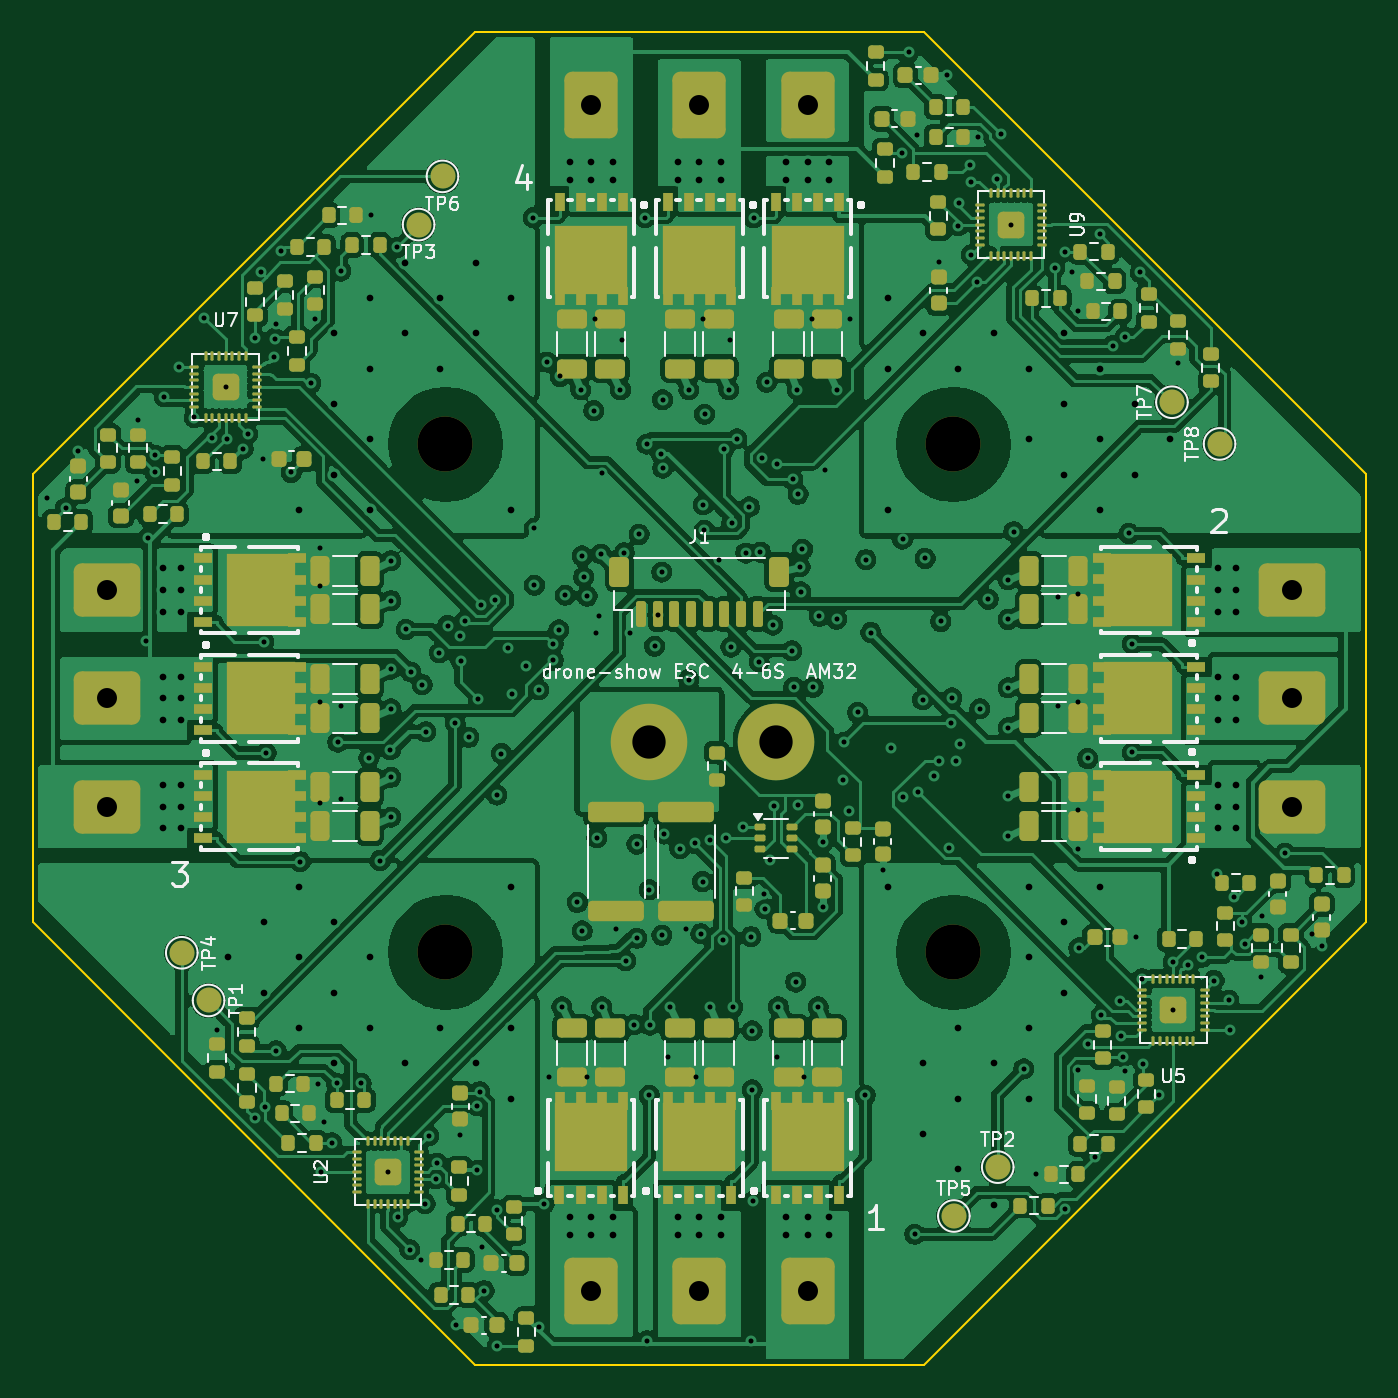
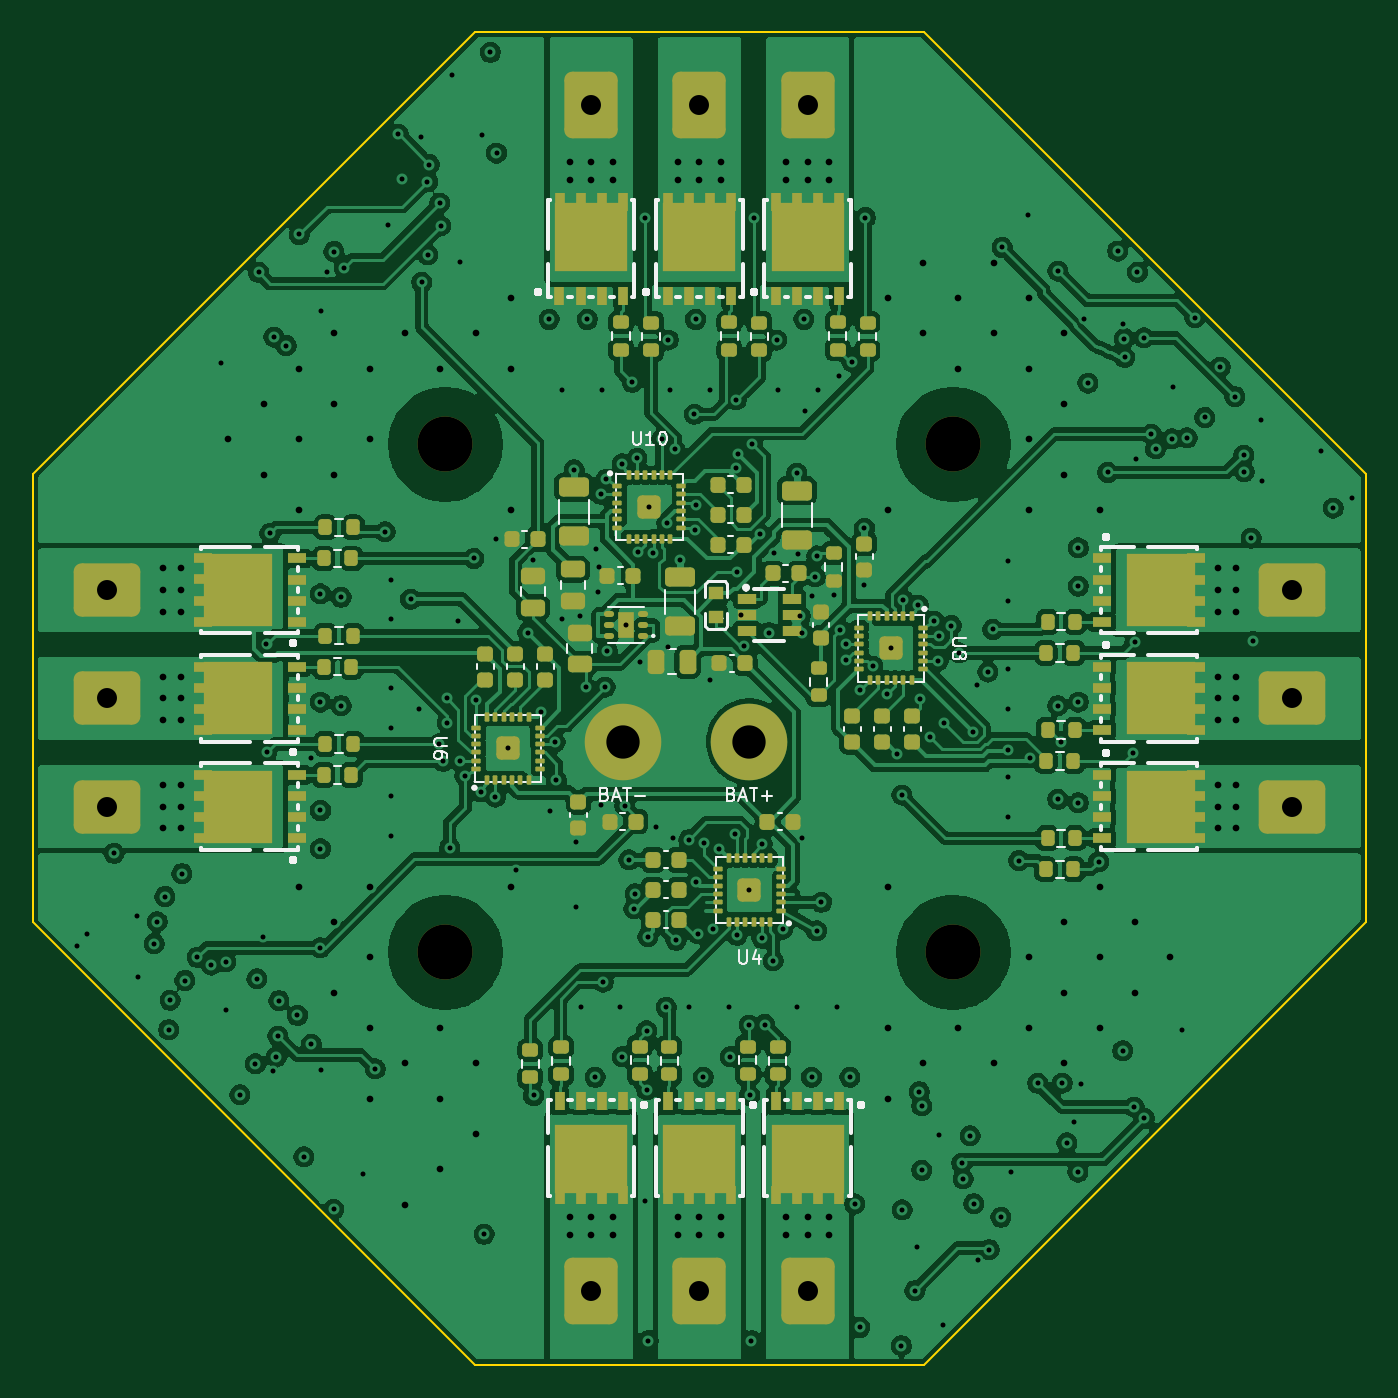
Circuit board: 13 layer files. Board 80.0 x 80.0 mm.
- bottom_copper: drone-esc-B_Cu.gbr (558597 bytes)
- bottom_mask: drone-esc-B_Mask.gbr (14651 bytes)
- paste: drone-esc-B_Paste.gbr (13895 bytes)
- bottom_silk: drone-esc-B_Silkscreen.gbr (63535 bytes)
- outline: drone-esc-Edge_Cuts.gbr (892 bytes)
- top_copper: drone-esc-F_Cu.gbr (575475 bytes)
- top_mask: drone-esc-F_Mask.gbr (19126 bytes)
- paste: drone-esc-F_Paste.gbr (17958 bytes)
- top_silk: drone-esc-F_Silkscreen.gbr (90505 bytes)
- inner_copper: drone-esc-In1_Cu.gbr (424109 bytes)
- inner_copper: drone-esc-In2_Cu.gbr (535557 bytes)
- drill: drone-esc-NPTH.drl (390 bytes)
- drill: drone-esc-PTH.drl (8174 bytes)

=== bottom_copper: drone-esc-B_Cu.gbr (558597 bytes, source omitted) ===
=== bottom_mask: drone-esc-B_Mask.gbr (14651 bytes, source omitted) ===
=== paste: drone-esc-B_Paste.gbr (13895 bytes, source omitted) ===
=== bottom_silk: drone-esc-B_Silkscreen.gbr (63535 bytes, source omitted) ===
=== outline: drone-esc-Edge_Cuts.gbr ===
%TF.GenerationSoftware,KiCad,Pcbnew,10.0.7*%
%TF.CreationDate,2026-10-25T01:45:01+00:00*%
%TF.ProjectId,drone-esc,64726f6e-652d-4657-9363-2e6b69636164,rev?*%
%TF.SameCoordinates,Original*%
%TF.FileFunction,Profile,NP*%
%FSLAX46Y46*%
G04 Gerber Fmt 4.6, Leading zero omitted, Abs format (unit mm)*
G04 Created by KiCad (PCBNEW 10.0.7) date 2026-10-25 01:45:01*
%MOMM*%
%LPD*%
G01*
G04 APERTURE LIST*
%TA.AperFunction,Profile*%
%ADD10C,0.100000*%
%TD*%
G04 APERTURE END LIST*
D10*
X110000000Y-86542727D02*
X136542727Y-60000000D01*
X110000000Y-113457272D02*
X110000000Y-86542727D01*
X136542727Y-60000000D02*
X163457272Y-60000000D01*
X136542727Y-140000000D02*
X110000000Y-113457272D01*
X163457272Y-60000000D02*
X190000000Y-86542727D01*
X163457272Y-140000000D02*
X136542727Y-140000000D01*
X190000000Y-86542727D02*
X190000000Y-113457272D01*
X190000000Y-113457272D02*
X163457272Y-140000000D01*
M02*

=== top_copper: drone-esc-F_Cu.gbr (575475 bytes, source omitted) ===
=== top_mask: drone-esc-F_Mask.gbr (19126 bytes, source omitted) ===
=== paste: drone-esc-F_Paste.gbr (17958 bytes, source omitted) ===
=== top_silk: drone-esc-F_Silkscreen.gbr (90505 bytes, source omitted) ===
=== inner_copper: drone-esc-In1_Cu.gbr (424109 bytes, source omitted) ===
=== inner_copper: drone-esc-In2_Cu.gbr (535557 bytes, source omitted) ===
=== drill: drone-esc-NPTH.drl ===
M48
; DRILL file KiCad 10.0.7 date 2026-10-25T01:45:02
; FORMAT={-:-/ absolute / metric / decimal}
; #@! TF.CreationDate,2026-10-25T01:45:02+00:00
; #@! TF.GenerationSoftware,Kicad,Pcbnew,10.0.7
; #@! TF.FileFunction,NonPlated,1,4,NPTH
FMAT,2
METRIC
; #@! TA.AperFunction,NonPlated,NPTH,ComponentDrill
T1C3.300
%
G90
G05
T1
X134.75Y-84.75
X134.75Y-115.25
X165.25Y-84.75
X165.25Y-115.25
M30

=== drill: drone-esc-PTH.drl (8174 bytes, source omitted) ===
